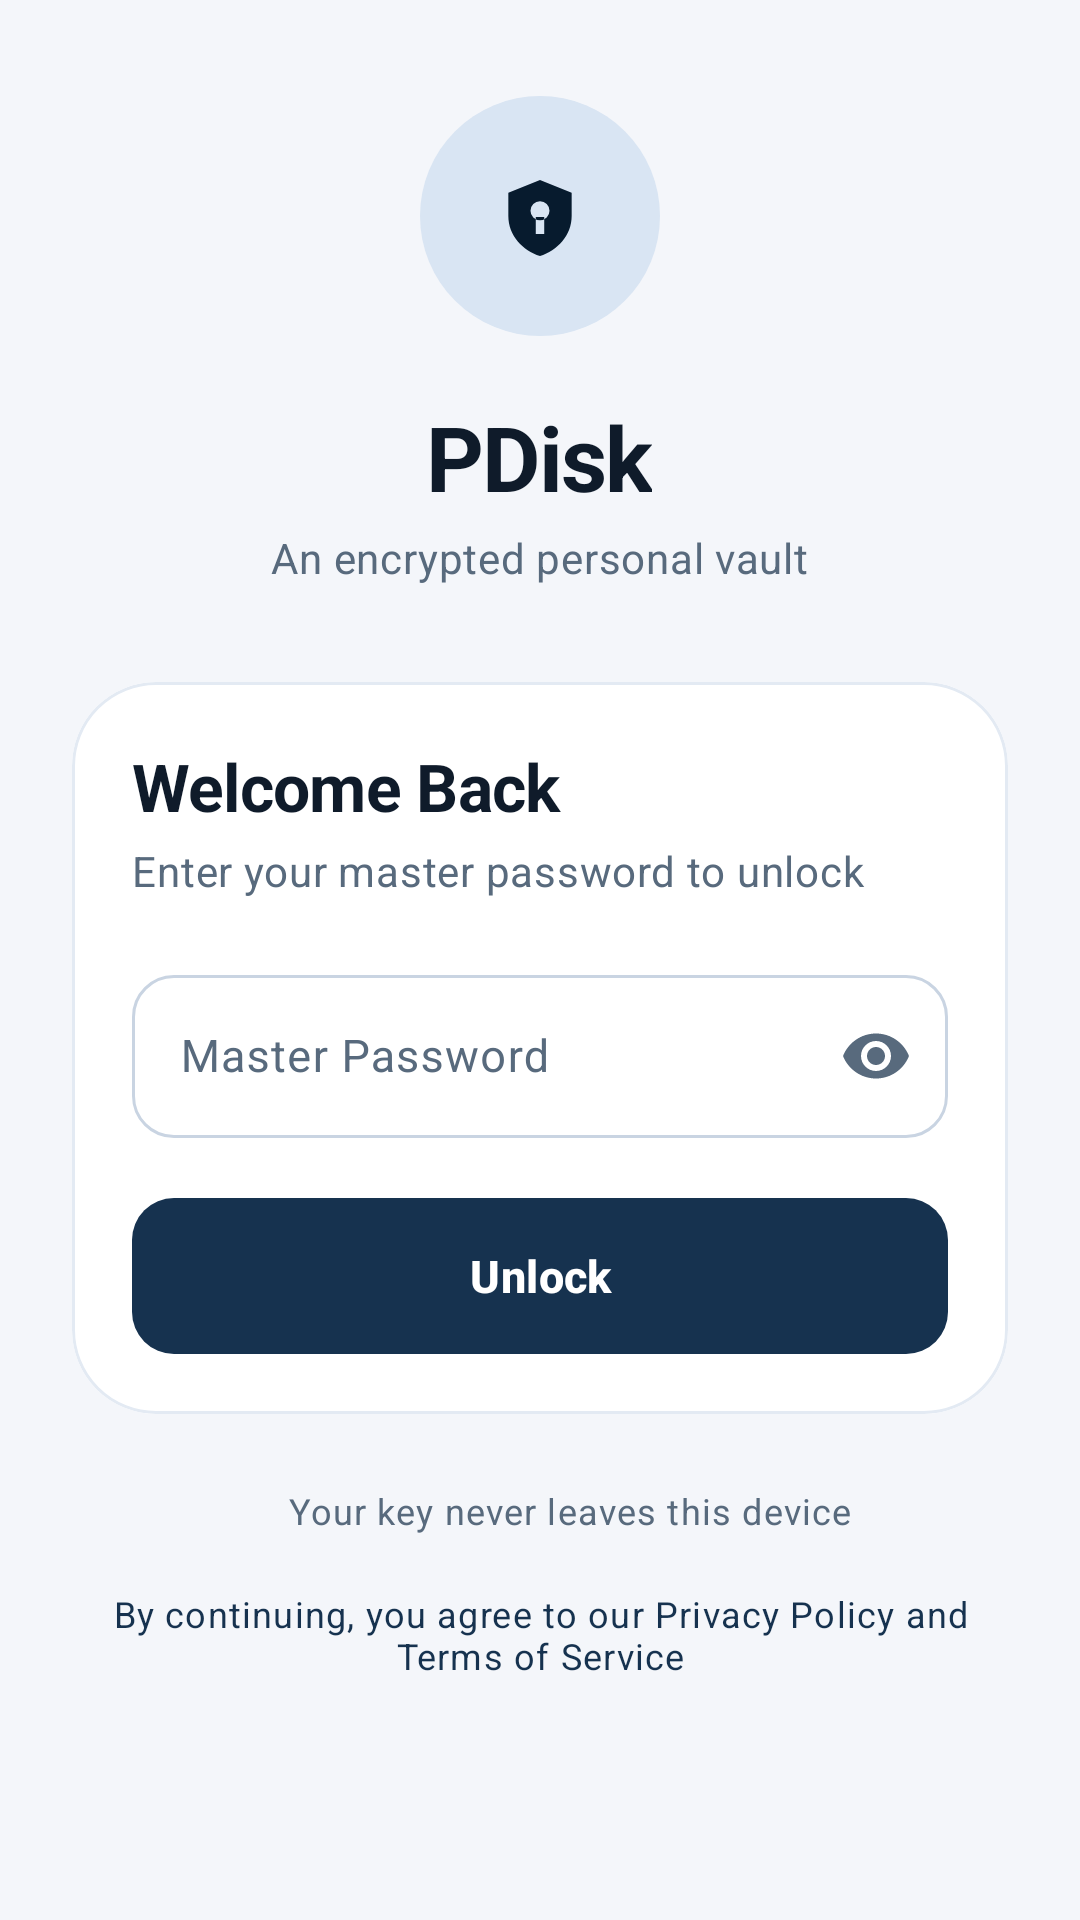

The Android layout XML behind this screen, and the referenced resources:
<!-- AndroidManifest.xml: application theme Theme.PasswordDisk -->
<!-- res/layout/fragment_auth.xml -->
<?xml version="1.0" encoding="utf-8"?>
<ScrollView xmlns:android="http://schemas.android.com/apk/res/android"
    xmlns:app="http://schemas.android.com/apk/res-auto"
    android:layout_width="match_parent"
    android:layout_height="match_parent"
    android:background="?android:attr/colorBackground"
    android:fillViewport="true"
    android:scrollbars="none">

    <LinearLayout
        android:layout_width="match_parent"
        android:layout_height="wrap_content"
        android:gravity="center_horizontal"
        android:orientation="vertical"
        android:paddingStart="@dimen/space_2xl"
        android:paddingTop="@dimen/space_3xl"
        android:paddingEnd="@dimen/space_2xl"
        android:paddingBottom="@dimen/space_2xl">

        <FrameLayout
            android:layout_width="80dp"
            android:layout_height="80dp"
            android:background="@drawable/bg_circle_soft"
            android:backgroundTint="@color/color_primary_container">

            <ImageView
                android:layout_width="38dp"
                android:layout_height="38dp"
                android:layout_gravity="center"
                android:contentDescription="@string/app_name"
                android:src="@drawable/ic_brand_mark"
                app:tint="?attr/colorOnPrimaryContainer" />

        </FrameLayout>

        <TextView
            android:layout_width="wrap_content"
            android:layout_height="wrap_content"
            android:layout_marginTop="@dimen/space_xl"
            android:text="@string/app_name"
            android:textAppearance="@style/TextAppearance.PasswordDisk.Display"
            android:textColor="?attr/colorOnSurface" />

        <TextView
            android:layout_width="wrap_content"
            android:layout_height="wrap_content"
            android:layout_marginTop="@dimen/space_xs"
            android:text="@string/app_tagline"
            android:textAppearance="@style/TextAppearance.PasswordDisk.Subtitle" />

        <com.google.android.material.card.MaterialCardView
            android:layout_width="match_parent"
            android:layout_height="wrap_content"
            android:layout_marginTop="@dimen/space_3xl"
            app:cardCornerRadius="@dimen/radius_xl"
            app:cardElevation="0dp"
            app:strokeColor="@color/color_outline_variant"
            app:strokeWidth="1dp">

            <LinearLayout
                android:layout_width="match_parent"
                android:layout_height="wrap_content"
                android:orientation="vertical"
                android:padding="@dimen/space_xl">

                <TextView
                    android:id="@+id/titleText"
                    android:layout_width="wrap_content"
                    android:layout_height="wrap_content"
                    android:text="@string/login_title"
                    android:textAppearance="@style/TextAppearance.PasswordDisk.Headline"
                    android:textColor="?attr/colorOnSurface" />

                <TextView
                    android:id="@+id/authSubtitle"
                    android:layout_width="match_parent"
                    android:layout_height="wrap_content"
                    android:layout_marginTop="4dp"
                    android:lineSpacingExtra="2dp"
                    android:text="@string/login_subtitle"
                    android:textAppearance="@style/TextAppearance.PasswordDisk.Body"
                    android:textColor="?attr/colorOnSurfaceVariant" />

                <com.google.android.material.textfield.TextInputLayout
                    android:id="@+id/passwordLayout"
                    style="@style/Widget.PasswordDisk.TextInput"
                    android:layout_width="match_parent"
                    android:layout_height="wrap_content"
                    android:layout_marginTop="@dimen/space_xl"
                    android:hint="@string/master_password_hint"
                    app:endIconMode="password_toggle">

                    <com.google.android.material.textfield.TextInputEditText
                        android:id="@+id/passwordInput"
                        android:layout_width="match_parent"
                        android:layout_height="wrap_content"
                        android:inputType="textPassword"
                        android:maxLines="1"
                        android:textSize="15sp" />

                </com.google.android.material.textfield.TextInputLayout>

                <com.google.android.material.textfield.TextInputLayout
                    android:id="@+id/confirmPasswordLayout"
                    style="@style/Widget.PasswordDisk.TextInput"
                    android:layout_width="match_parent"
                    android:layout_height="wrap_content"
                    android:layout_marginTop="@dimen/space_md"
                    android:hint="@string/confirm_password_hint"
                    android:visibility="gone"
                    app:endIconMode="password_toggle">

                    <com.google.android.material.textfield.TextInputEditText
                        android:id="@+id/confirmPasswordInput"
                        android:layout_width="match_parent"
                        android:layout_height="wrap_content"
                        android:inputType="textPassword"
                        android:maxLines="1"
                        android:textSize="15sp" />

                </com.google.android.material.textfield.TextInputLayout>

                <TextView
                    android:id="@+id/errorText"
                    android:layout_width="match_parent"
                    android:layout_height="wrap_content"
                    android:layout_marginTop="@dimen/space_md"
                    android:lineSpacingExtra="2dp"
                    android:textColor="?attr/colorError"
                    android:textSize="13sp"
                    android:visibility="gone" />

                <com.google.android.material.button.MaterialButton
                    android:id="@+id/submitButton"
                    style="@style/Widget.PasswordDisk.Button"
                    android:layout_width="match_parent"
                    android:layout_height="wrap_content"
                    android:layout_marginTop="@dimen/space_xl"
                    android:text="@string/login_button"
                    app:icon="@drawable/ic_lock" />

                <com.google.android.material.progressindicator.LinearProgressIndicator
                    android:id="@+id/loadingIndicator"
                    android:layout_width="match_parent"
                    android:layout_height="wrap_content"
                    android:layout_marginTop="@dimen/space_sm"
                    android:indeterminate="true"
                    android:visibility="gone"
                    app:trackCornerRadius="2dp"
                    app:trackThickness="3dp" />

                <com.google.android.material.button.MaterialButton
                    android:id="@+id/toggleModeButton"
                    style="@style/Widget.PasswordDisk.Button.Text"
                    android:layout_width="wrap_content"
                    android:layout_height="wrap_content"
                    android:layout_gravity="center_horizontal"
                    android:layout_marginTop="@dimen/space_sm"
                    android:text="@string/switch_to_register"
                    android:visibility="gone" />

            </LinearLayout>

        </com.google.android.material.card.MaterialCardView>

        <LinearLayout
            android:layout_width="wrap_content"
            android:layout_height="wrap_content"
            android:layout_marginTop="@dimen/space_2xl"
            android:gravity="center_vertical"
            android:orientation="horizontal">

            <ImageView
                android:layout_width="14dp"
                android:layout_height="14dp"
                android:contentDescription="@null"
                android:src="@drawable/ic_shield"
                app:tint="?attr/colorSecondary" />

            <TextView
                android:layout_width="wrap_content"
                android:layout_height="wrap_content"
                android:layout_marginStart="6dp"
                android:text="@string/local_only_note"
                android:textAppearance="@style/TextAppearance.PasswordDisk.Caption" />

        </LinearLayout>

        <TextView
            android:id="@+id/legalNote"
            android:layout_width="wrap_content"
            android:layout_height="wrap_content"
            android:layout_marginTop="@dimen/space_md"
            android:background="?attr/selectableItemBackground"
            android:clickable="true"
            android:focusable="true"
            android:gravity="center"
            android:paddingTop="6dp"
            android:paddingBottom="6dp"
            android:text="@string/legal_consent_note"
            android:textAppearance="@style/TextAppearance.PasswordDisk.Caption"
            android:textColor="?attr/colorPrimary" />

    </LinearLayout>

</ScrollView>
<!-- resources referenced by this layout -->
<resources>
  <color name="color_outline_variant">#E3EAF3</color>
  <color name="color_primary_container">#D9E5F3</color>
  <dimen name="radius_xl">28dp</dimen>
  <dimen name="space_2xl">24dp</dimen>
  <dimen name="space_3xl">32dp</dimen>
  <dimen name="space_md">12dp</dimen>
  <dimen name="space_sm">8dp</dimen>
  <dimen name="space_xl">20dp</dimen>
  <dimen name="space_xs">4dp</dimen>
  <!-- drawable bg_circle_soft (drawable) -->
  <?xml version="1.0" encoding="utf-8"?>
  <shape xmlns:android="http://schemas.android.com/apk/res/android" android:shape="oval">
      <solid android:color="@color/color_surface_variant" />
  </shape>
  <string name="app_name">PDisk</string>
  <string name="app_tagline">An encrypted personal vault</string>
  <string name="confirm_password_hint">Confirm Password</string>
  <string name="legal_consent_note">By continuing, you agree to our Privacy Policy and Terms of Service</string>
  <string name="local_only_note">Your key never leaves this device</string>
  <string name="login_button">Unlock</string>
  <string name="login_subtitle">Enter your master password to unlock</string>
  <string name="login_title">Welcome Back</string>
  <string name="master_password_hint">Master Password</string>
  <string name="switch_to_register">Create New Vault</string>
  <style name="TextAppearance.PasswordDisk.Body" parent="TextAppearance.Material3.BodyMedium">
          <item name="android:textSize">14sp</item>
          <item name="android:fontFamily">sans-serif</item>
      </style>
  <color name="color_surface_variant">#EBF0F7</color>
  <dimen name="button_height">52dp</dimen>
  <dimen name="radius_sm">14dp</dimen>
  <dimen name="radius_xs">10dp</dimen>
  <color name="color_primary">#16324F</color>
  <color name="color_on_primary">#FFFFFF</color>
  <color name="color_on_primary_container">#071B2E</color>
  <color name="color_secondary">#0E9F6E</color>
  <color name="color_on_secondary">#FFFFFF</color>
  <color name="color_secondary_container">#C6F1E1</color>
  <color name="color_on_secondary_container">#00382A</color>
  <color name="color_tertiary">#5B4BC4</color>
  <color name="color_on_tertiary">#FFFFFF</color>
  <color name="color_tertiary_container">#E6E1FF</color>
  <color name="color_on_tertiary_container">#1C1550</color>
  <color name="color_error">#BA1A1A</color>
  <color name="color_on_error">#FFFFFF</color>
  <color name="color_error_container">#FFDAD6</color>
  <color name="color_on_error_container">#410002</color>
  <color name="background">#F4F6FA</color>
  <color name="color_on_background">#0F1B2A</color>
  <color name="color_surface">#FFFFFF</color>
  <color name="color_on_surface">#0F1B2A</color>
  <color name="color_on_surface_variant">#586A7D</color>
  <color name="color_outline">#C9D4E2</color>
  <style name="ThemeOverlay.PasswordDisk.BottomSheet" parent="ThemeOverlay.Material3.BottomSheetDialog">
          <item name="bottomSheetStyle">@style/Widget.PasswordDisk.BottomSheet</item>
      </style>
  <style name="TextAppearance.PasswordDisk.NavLabel.Active" parent="TextAppearance.PasswordDisk.NavLabel">
          <item name="android:textStyle">bold</item>
      </style>
  <style name="TextAppearance.PasswordDisk.NavLabel" parent="TextAppearance.Material3.LabelMedium">
          <item name="android:textSize">11sp</item>
          <item name="android:fontFamily">sans-serif-medium</item>
      </style>
  <dimen name="radius_lg">22dp</dimen>
  <style name="ShapeAppearance.PasswordDisk.Dialog" parent="">
          <item name="cornerFamily">rounded</item>
          <item name="cornerSize">@dimen/radius_xl</item>
      </style>
  <style name="Widget.PasswordDisk.BottomSheet" parent="Widget.Material3.BottomSheet.Modal">
          <item name="shapeAppearanceOverlay">@style/ShapeAppearance.PasswordDisk.Sheet</item>
          <item name="backgroundTint">?attr/colorSurface</item>
      </style>
  <style name="ShapeAppearance.PasswordDisk.Pill" parent="">
          <item name="cornerFamily">rounded</item>
          <item name="cornerSize">50%</item>
      </style>
</resources>
